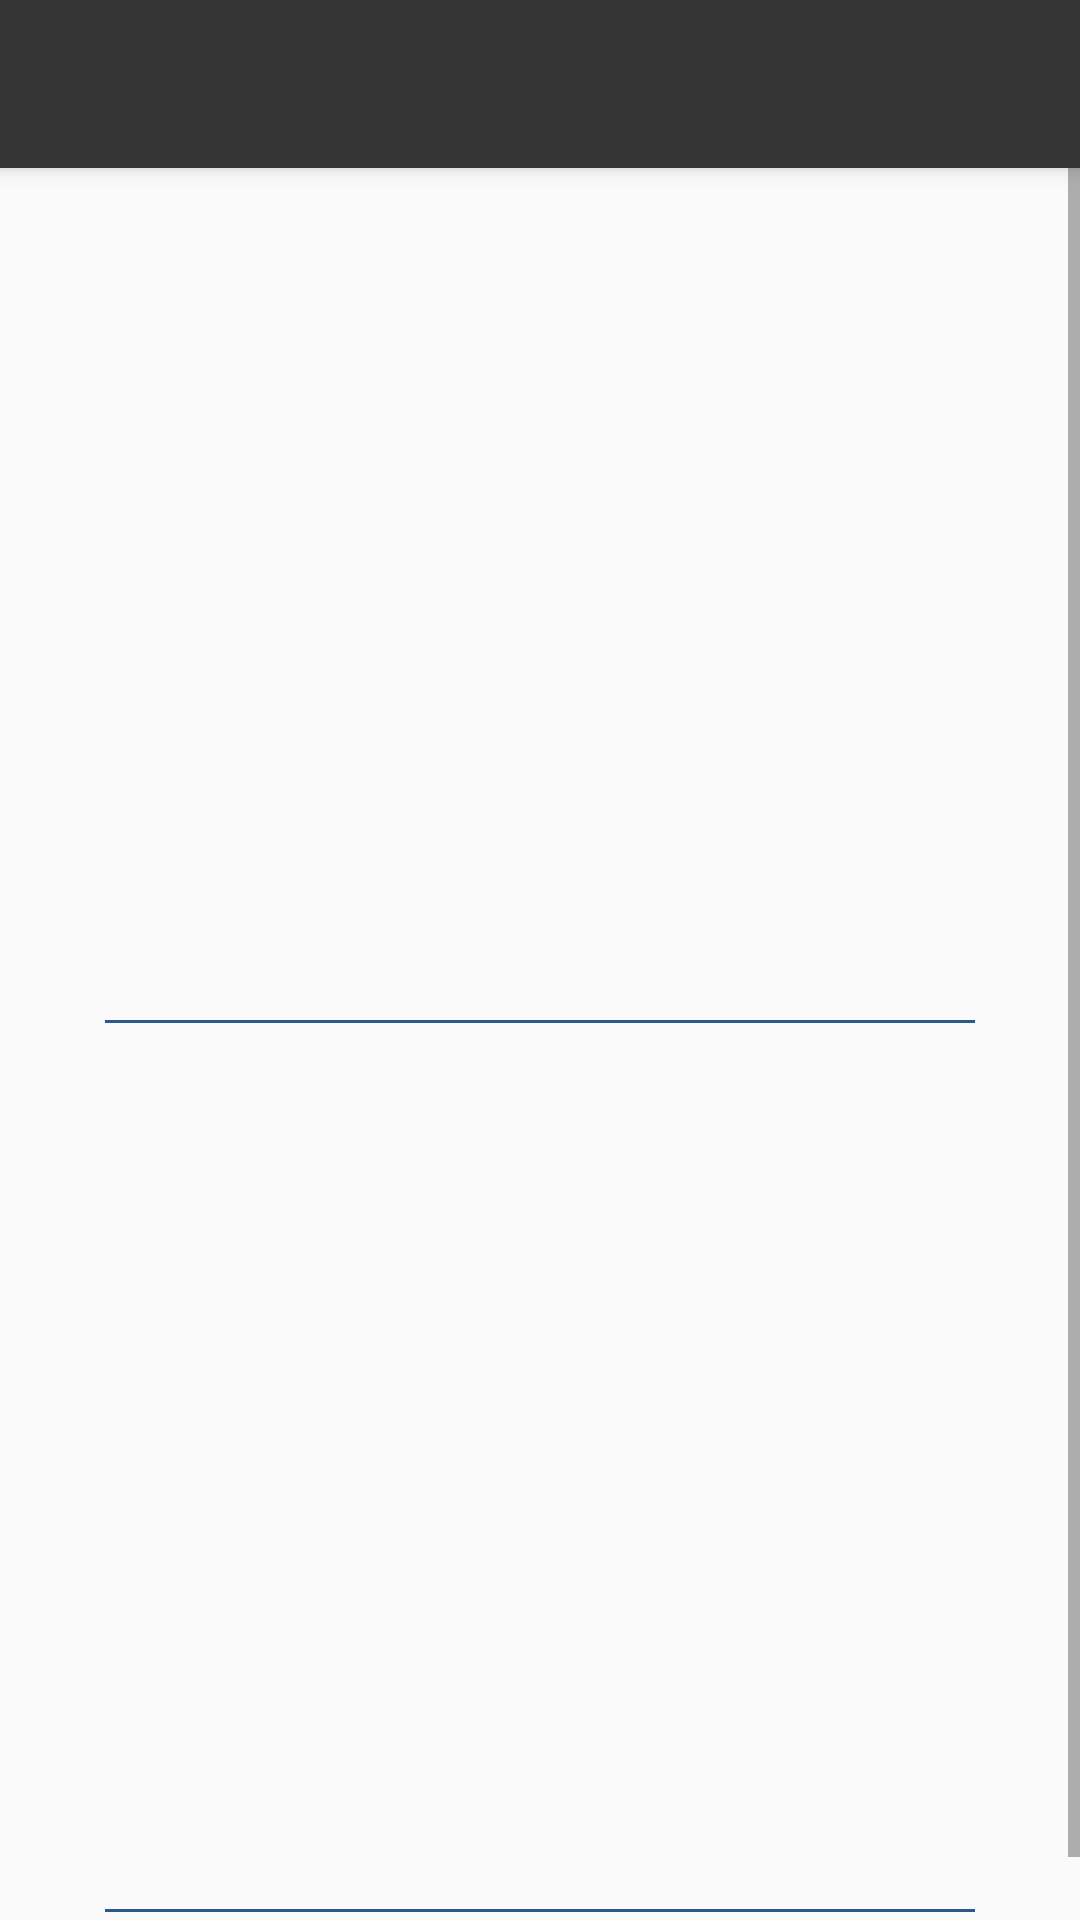

Write the Android layout XML for this screen, with the resource values it uses.
<!-- AndroidManifest.xml: application theme AppTheme -->
<!-- res/layout/activity_detail.xml -->
<?xml version="1.0" encoding="utf-8"?>
<androidx.coordinatorlayout.widget.CoordinatorLayout xmlns:android="http://schemas.android.com/apk/res/android"
    xmlns:app="http://schemas.android.com/apk/res-auto"
    xmlns:tools="http://schemas.android.com/tools"
    android:layout_width="match_parent"
    android:layout_height="match_parent"
    android:fitsSystemWindows="true"
    tools:context="com.rebolt.ark.popularmoviesone.activity.Detail">

    <com.google.android.material.appbar.AppBarLayout
        android:layout_width="match_parent"
        android:layout_height="wrap_content"
        android:theme="@style/ThemeOverlay.AppCompat.Dark.ActionBar">

        <androidx.appcompat.widget.Toolbar
            android:id="@+id/toolbar"
            android:layout_width="match_parent"
            android:layout_height="?attr/actionBarSize"
            android:background="?attr/colorPrimaryDark"
            app:popupTheme="@style/AppTheme.PopupOverlay" />

    </com.google.android.material.appbar.AppBarLayout>
<ScrollView
    android:layout_width="match_parent"
    android:layout_height="match_parent">
    <LinearLayout
        android:orientation="vertical"
        android:layout_width="match_parent"
        android:layout_height="wrap_content"
        android:id="@+id/linear_trailers"
        >
        <ImageView
            android:layout_width="match_parent"
            android:layout_height="@dimen/backdrop_height"
            android:id="@+id/backdrop"
            android:contentDescription="TODO" />

    <LinearLayout
        android:layout_width="fill_parent"
        android:layout_height="1dp"
        android:background="#285A8C"
        android:layout_marginLeft="35sp"
        android:layout_marginRight="35sp"
        >
    </LinearLayout>
        <LinearLayout
            android:layout_width="match_parent"
            android:layout_height="match_parent"
            android:orientation="horizontal"

            >

            <ImageView
                android:layout_width="200dp"
                android:layout_height="200dp"
                android:id="@+id/poster_detail"

                android:contentDescription="TODO" />
            <LinearLayout
                android:layout_width="wrap_content"
                android:layout_height="wrap_content"
                android:orientation="vertical"
                >
                <TextView
                    android:layout_width="wrap_content"
                    android:layout_height="wrap_content"
                    android:id="@+id/title_detail"
                    android:textSize="25sp"
                    android:paddingTop="30sp"
                    android:textStyle="bold"
                    android:paddingEnd="15sp"

                    />
                <TextView
                    android:layout_width="wrap_content"
                    android:layout_height="wrap_content"
                    android:paddingTop="5sp"
                    android:id="@+id/date_detail"
                    />
            </LinearLayout>
        </LinearLayout>
        <TextView
            android:layout_width="match_parent"
            android:layout_height="0dp"
            android:paddingStart="35sp"
            android:paddingEnd="32sp"
            android:paddingTop="30sp"
            android:paddingBottom="45sp"
            android:id="@+id/description_detail"
            android:layout_weight="0.37"
            android:textStyle="normal"
            android:textSize="15sp"
            />

        <LinearLayout
            android:layout_width="fill_parent"
            android:layout_height="1dp"
            android:background="#285A8C"
            android:layout_marginLeft="35sp"
            android:layout_marginRight="35sp"
            >
        </LinearLayout>
        <TextView
            android:layout_width="wrap_content"
            android:layout_height="wrap_content"
            android:text="@string/trailers"
            android:textSize="18sp"
            android:textStyle="bold"
            android:textColor="@color/black"
            android:paddingStart="35sp"
            />
    </LinearLayout>

</ScrollView>
</androidx.coordinatorlayout.widget.CoordinatorLayout>
<!-- resources referenced by this layout -->
<resources>
  <color name="black">#000000</color>
  <dimen name="backdrop_height">340dp</dimen>
  <string name="trailers">Trailers:</string>
  <style name="AppTheme.PopupOverlay" parent="ThemeOverlay.AppCompat.Dark" />
  <style name="AppTheme" parent="Theme.AppCompat.DayNight.DarkActionBar">
          <item name="colorPrimary">@color/colorPrimary</item>
          <item name="colorPrimaryDark">@color/colorPrimaryDark</item>
          <item name="colorAccent">@color/colorAccent</item>
      </style>
  <color name="colorPrimary">#4d4d4d</color>
  <color name="colorPrimaryDark">#353535</color>
  <color name="colorAccent">#FF4081</color>
</resources>
